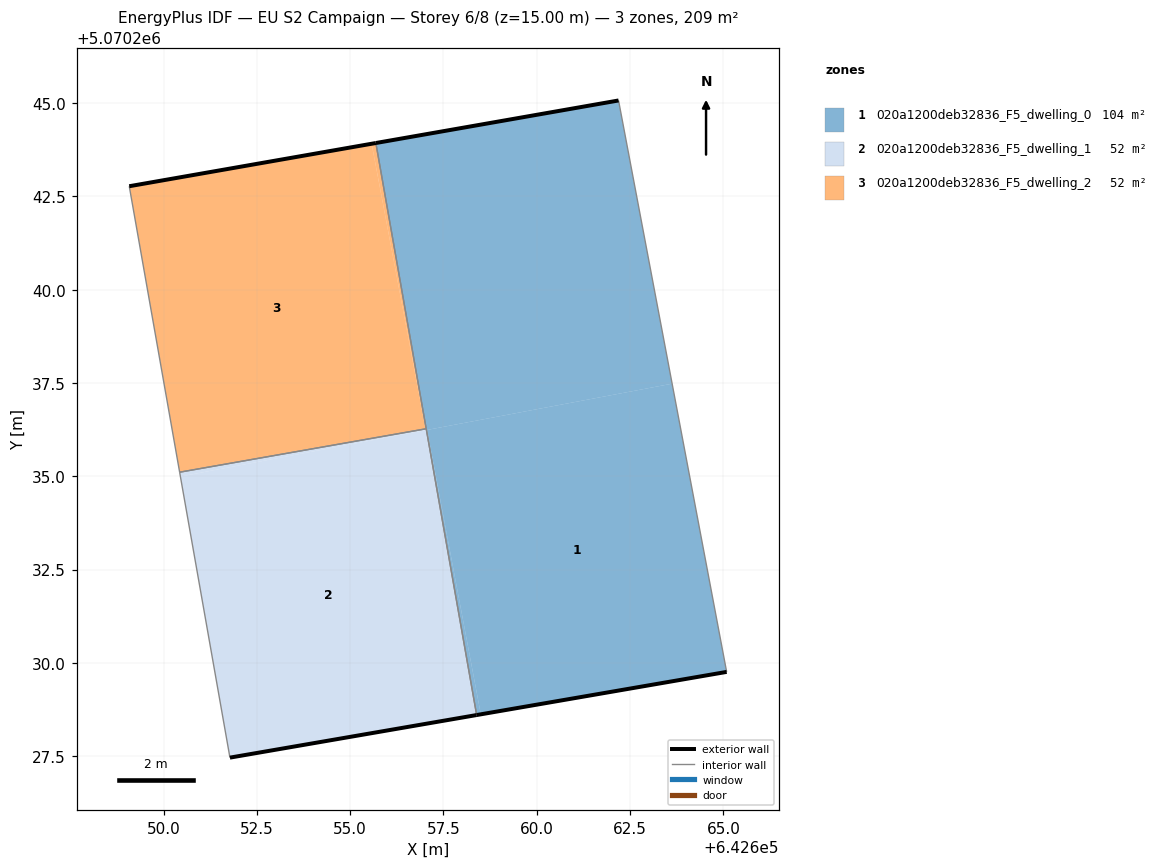
=== STOREY PLAN SPEC (per zone: floor XY polygon, exterior-wall plan segments, windows/doors) ===
zone 1: 020a1200deb32836_F5_dwelling_0  (104.3 m²)
  floor: (642665.09, 5070229.76) (642663.63, 5070237.48) (642657.06, 5070236.24) (642658.50, 5070228.62)
  floor: (642663.63, 5070237.48) (642662.19, 5070245.07) (642655.69, 5070243.93) (642657.04, 5070236.24)
  floor: (642658.50, 5070228.62) (642657.06, 5070236.24) (642657.04, 5070236.24) (642658.39, 5070228.60)
  exterior wall: (642665.09, 5070229.76) – (642658.39, 5070228.60)  [6.8 m]
  exterior wall: (642655.69, 5070243.93) – (642662.19, 5070245.07)  [6.6 m]
  interior walls: 3
zone 2: 020a1200deb32836_F5_dwelling_1  (52.2 m²)
  floor: (642658.39, 5070228.60) (642657.04, 5070236.24) (642650.45, 5070234.99) (642651.78, 5070227.46)
  floor: (642657.02, 5070236.24) (642657.02, 5070236.27) (642650.43, 5070235.11) (642650.45, 5070234.99)
  exterior wall: (642658.39, 5070228.60) – (642651.78, 5070227.46)  [6.7 m]
  interior walls: 3
zone 3: 020a1200deb32836_F5_dwelling_2  (52.2 m²)
  floor: (642657.02, 5070236.27) (642655.57, 5070243.91) (642649.08, 5070242.77) (642650.43, 5070235.11)
  floor: (642657.04, 5070236.27) (642655.69, 5070243.93) (642655.57, 5070243.91) (642657.02, 5070236.27)
  exterior wall: (642649.08, 5070242.77) – (642655.69, 5070243.93)  [6.7 m]
  interior walls: 3

=== DERIVED (storey summary) ===
Building: EU S2 Campaign
Storey: 6 of 8  (floor level z = 15.00 m)
Storey gross floor area: 208.7 m²
Zones on this storey: 3
  - 020a1200deb32836_F5_dwelling_0: floor 104.3 m²; exterior wall 13.4 m (40.2 m²); WWR 0.0%
  - 020a1200deb32836_F5_dwelling_1: floor 52.2 m²; exterior wall 6.7 m (20.1 m²); WWR 0.0%
  - 020a1200deb32836_F5_dwelling_2: floor 52.2 m²; exterior wall 6.7 m (20.1 m²); WWR 0.0%
Zone adjacency (shared interzone walls):
  - 020a1200deb32836_F5_dwelling_0 ↔ 020a1200deb32836_F5_dwelling_1
  - 020a1200deb32836_F5_dwelling_0 ↔ 020a1200deb32836_F5_dwelling_2
  - 020a1200deb32836_F5_dwelling_1 ↔ 020a1200deb32836_F5_dwelling_2